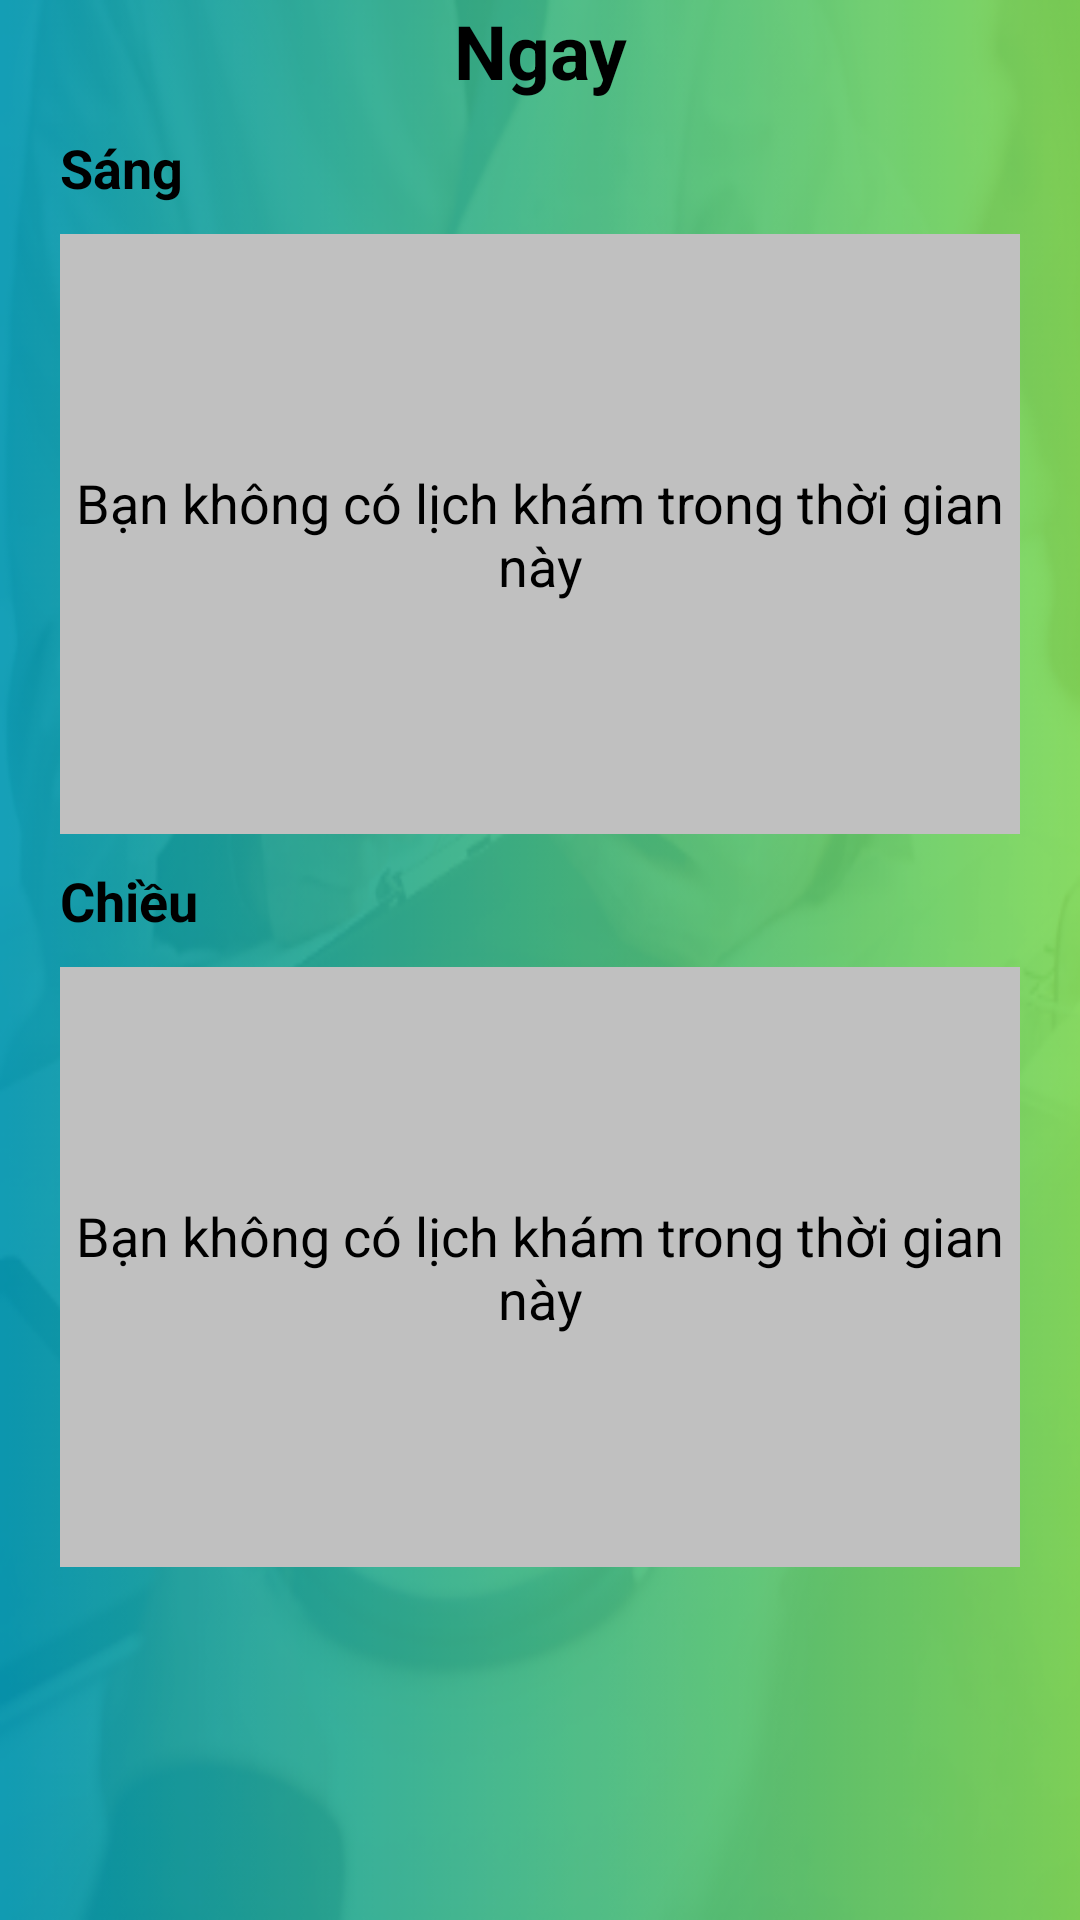

Android layout source for this screen:
<!-- AndroidManifest.xml: application theme Theme.BenhVien758 -->
<!-- res/layout/bottomsheetdialog_xep_lich.xml -->
<?xml version="1.0" encoding="utf-8"?>
<ScrollView android:layout_width="match_parent"
    android:layout_height="match_parent"
    android:background="@drawable/backround"
    xmlns:android="http://schemas.android.com/apk/res/android"
    xmlns:app="http://schemas.android.com/apk/res-auto">
    <LinearLayout android:layout_width="match_parent"
        android:layout_height="wrap_content"
        android:orientation="vertical">

        <TextView
            android:id="@+id/tv_time"
            android:layout_width="match_parent"
            android:layout_height="wrap_content"
            android:text="Ngay"
            android:textSize="25dp"
            android:textColor="@color/black"
            android:textStyle="bold"
            android:gravity="center"/>
        <TextView
            android:layout_width="wrap_content"
            android:layout_height="wrap_content"
            android:text="Sáng"
            android:textColor="@color/black"
            android:textSize="18sp"
            android:textStyle="bold"
            android:layout_marginTop="10dp"
            android:layout_marginLeft="20dp"/>

        <RelativeLayout
            android:layout_width="match_parent"
            android:layout_height="wrap_content"
            android:layout_marginLeft="20dp"
            android:layout_marginRight="20dp"
            android:layout_marginTop="10dp">
            <androidx.recyclerview.widget.RecyclerView
                android:id="@+id/recylerview_danh_sach_sang"
                android:layout_width="match_parent"
                android:layout_height="200dp"
                android:visibility="gone"
                app:layoutManager="androidx.recyclerview.widget.LinearLayoutManager"/>

            <TextView
                android:id="@+id/tv_thongbao_sang_lich_kham"
                android:layout_width="match_parent"
                android:layout_height="200dp"
                android:background="#C0C0C0"
                android:gravity="center"
                android:text="Bạn không có lịch khám trong thời gian này"
                android:textColor="@color/black"
                android:textSize="18sp"
                android:visibility="visible" />
        </RelativeLayout>
        <TextView
            android:layout_width="wrap_content"
            android:layout_height="wrap_content"
            android:text="Chiều"
            android:textColor="@color/black"
            android:textSize="18sp"
            android:textStyle="bold"
            android:layout_marginTop="10dp"
            android:layout_marginLeft="20dp"/>
        <RelativeLayout
            android:layout_width="match_parent"
            android:layout_height="wrap_content"
            android:layout_marginLeft="20dp"
            android:layout_marginRight="20dp"
            android:layout_marginTop="10dp">
            <androidx.recyclerview.widget.RecyclerView
                android:id="@+id/recylerview_danh_sach_chieu"
                android:layout_width="match_parent"
                android:layout_height="200dp"
                android:visibility="gone"
                app:layoutManager="androidx.recyclerview.widget.LinearLayoutManager"/>

            <TextView
                android:id="@+id/tv_thongbao_chieu_lich_kham"
                android:layout_width="match_parent"
                android:layout_height="200dp"
                android:background="#C0C0C0"
                android:gravity="center"
                android:text="Bạn không có lịch khám trong thời gian này"
                android:textColor="@color/black"
                android:textSize="18sp"
                android:visibility="visible" />
        </RelativeLayout>



    </LinearLayout>
</ScrollView>
<!-- resources referenced by this layout -->
<resources>
  <color name="black">#FF000000</color>
  <!-- drawable backround: png bitmap (drawable, 190516 bytes) -->
  <style name="Theme.BenhVien758" parent="Theme.MaterialComponents.DayNight.NoActionBar">
          
          <item name="colorPrimary">@color/purple_500</item>
          <item name="colorPrimaryVariant">@color/purple_700</item>
          <item name="colorOnPrimary">@color/white</item>
          
          <item name="colorSecondary">@color/teal_200</item>
          <item name="colorSecondaryVariant">@color/teal_700</item>
          <item name="colorOnSecondary">@color/black</item>
          
          <item name="android:statusBarColor" tools:targetApi="l">?attr/colorPrimaryVariant</item>
          
      </style>
  <color name="purple_500">#FF6200EE</color>
  <color name="purple_700">#FF3700B3</color>
  <color name="white">#FFFFFFFF</color>
  <color name="teal_200">#FF03DAC5</color>
  <color name="teal_700">#FF018786</color>
</resources>
